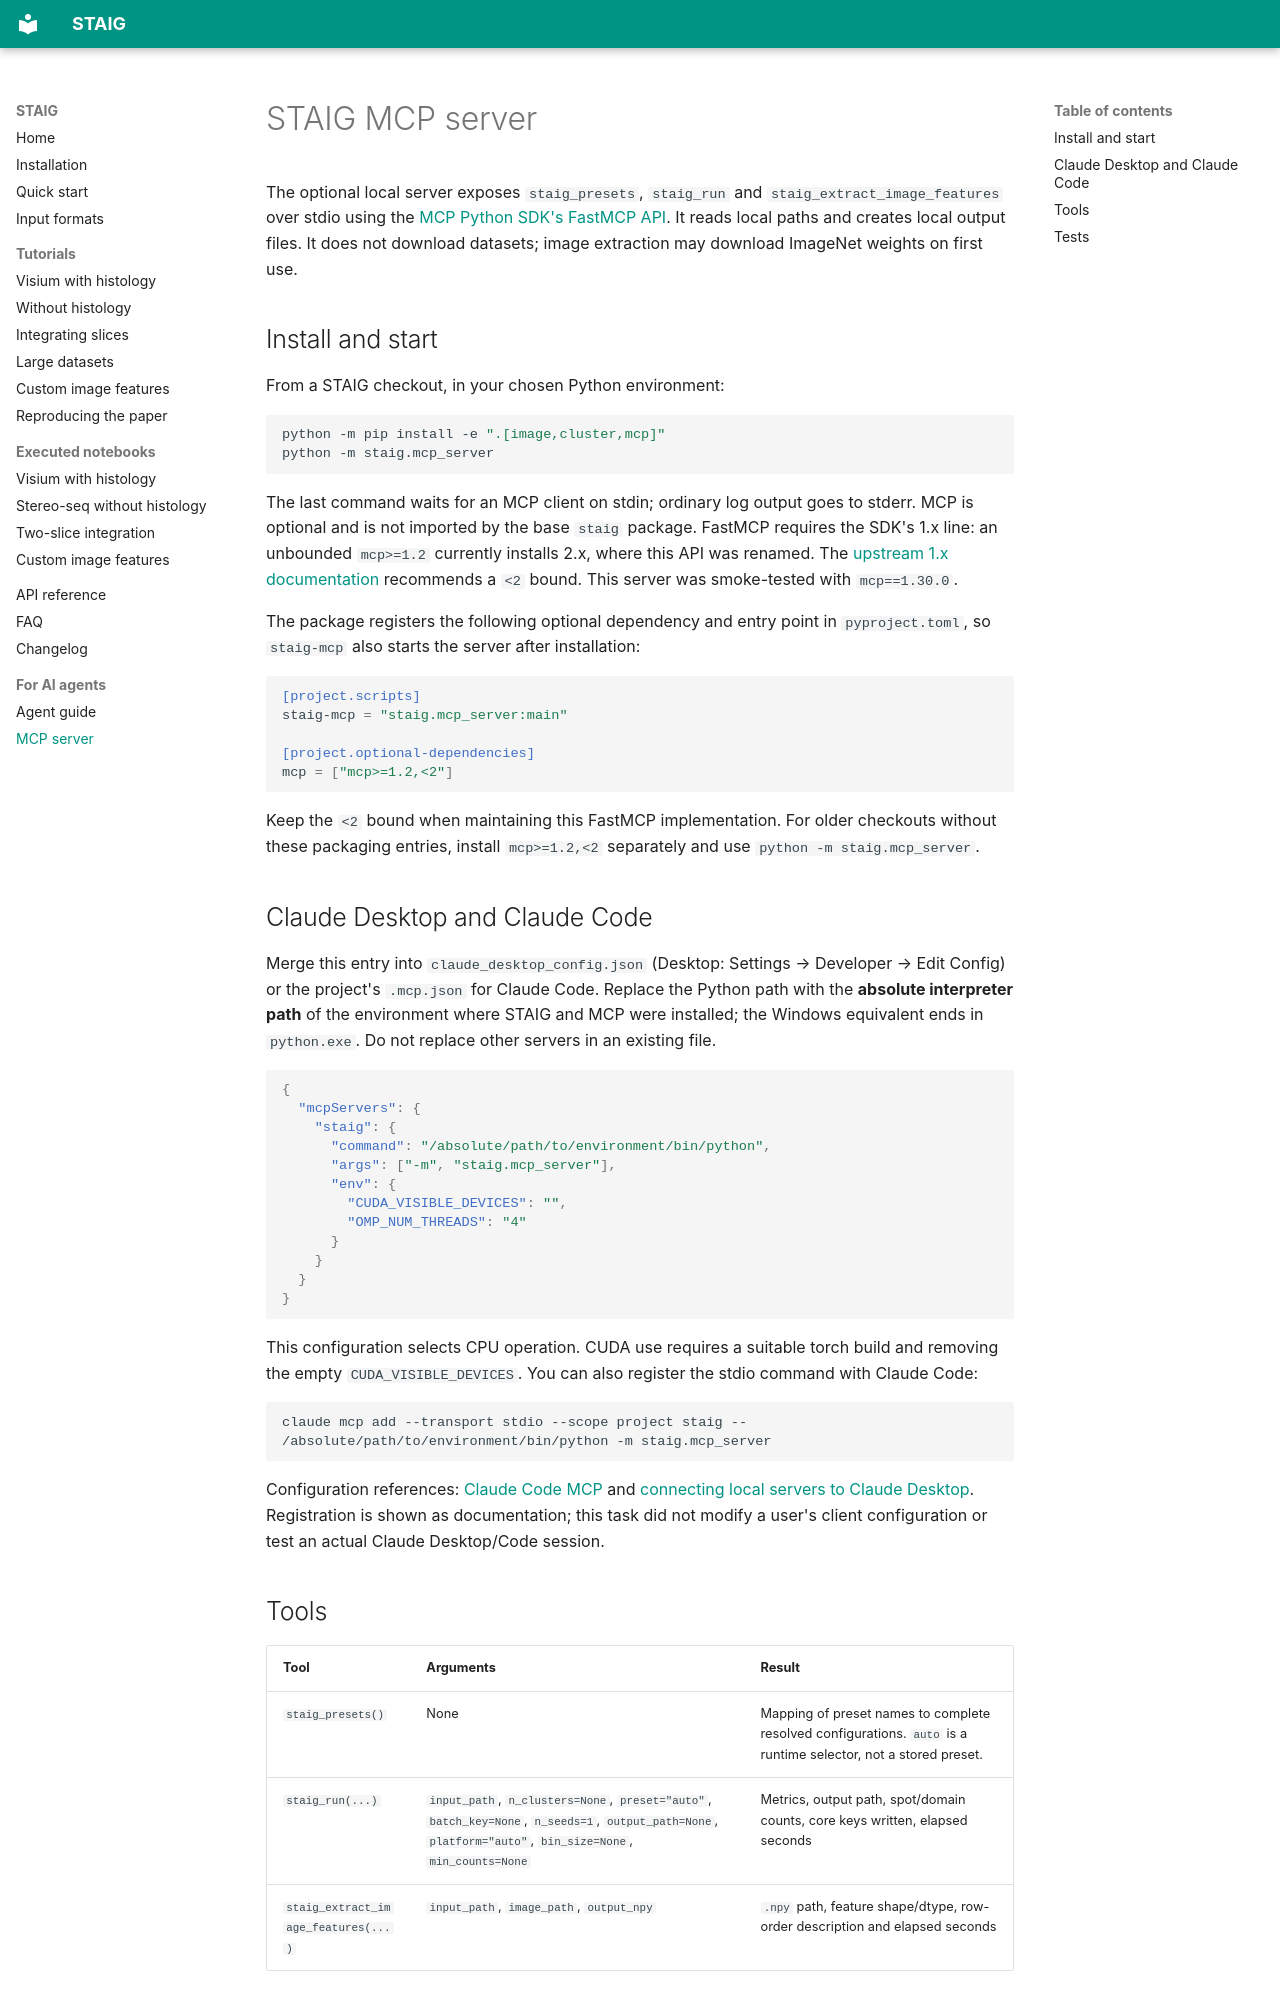

repository: y-itao/STAIG · page: mcp/index.html · generator: mkdocs

# STAIG MCP server

The optional local server exposes `staig_presets`, `staig_run` and
`staig_extract_image_features` over stdio using the
[MCP Python SDK's FastMCP API](https://github.com/modelcontextprotocol/python-sdk/tree/v1.x).
It reads local paths and creates local output files. It does not download
datasets; image extraction may download ImageNet weights on first use.

## Install and start

From a STAIG checkout, in your chosen Python environment:

```bash
python -m pip install -e ".[image,cluster,mcp]"
python -m staig.mcp_server
```

The last command waits for an MCP client on stdin; ordinary log output goes to
stderr. MCP is optional and is not imported by the base `staig` package.
FastMCP requires the SDK's 1.x line: an unbounded `mcp>=1.2` currently installs
2.x, where this API was renamed. The
[upstream 1.x documentation](https://github.com/modelcontextprotocol/python-sdk/blob/v1.x/README.md)
recommends a `<2` bound. This server was smoke-tested with `mcp==1.30.0`.

The package registers the following optional dependency and entry point in
`pyproject.toml`, so `staig-mcp` also starts the server after installation:

```toml
[project.scripts]
staig-mcp = "staig.mcp_server:main"

[project.optional-dependencies]
mcp = ["mcp>=1.2,<2"]
```

Keep the `<2` bound when maintaining this FastMCP implementation. For older
checkouts without these packaging entries, install `mcp>=1.2,<2` separately and
use `python -m staig.mcp_server`.

## Claude Desktop and Claude Code

Merge this entry into `claude_desktop_config.json` (Desktop: Settings → Developer
→ Edit Config) or the project's `.mcp.json` for Claude Code. Replace the Python
path with the **absolute interpreter path** of the environment where STAIG and
MCP were installed; the Windows equivalent ends in `python.exe`. Do not replace
other servers in an existing file.

```json
{
  "mcpServers": {
    "staig": {
      "command": "/absolute/path/to/environment/bin/python",
      "args": ["-m", "staig.mcp_server"],
      "env": {
        "CUDA_VISIBLE_DEVICES": "",
        "OMP_NUM_THREADS": "4"
      }
    }
  }
}
```

This configuration selects CPU operation. CUDA use requires a suitable torch
build and removing the empty `CUDA_VISIBLE_DEVICES`. You can also register the
stdio command with Claude Code:

```bash
claude mcp add --transport stdio --scope project staig -- /absolute/path/to/environment/bin/python -m staig.mcp_server
```

Configuration references: [Claude Code MCP](https://code.claude.com/docs/en/mcp)
and [connecting local servers to Claude Desktop](https://modelcontextprotocol.io/docs/develop/connect-local-servers).
Registration is shown as documentation; this task did not modify a user's client
configuration or test an actual Claude Desktop/Code session.
